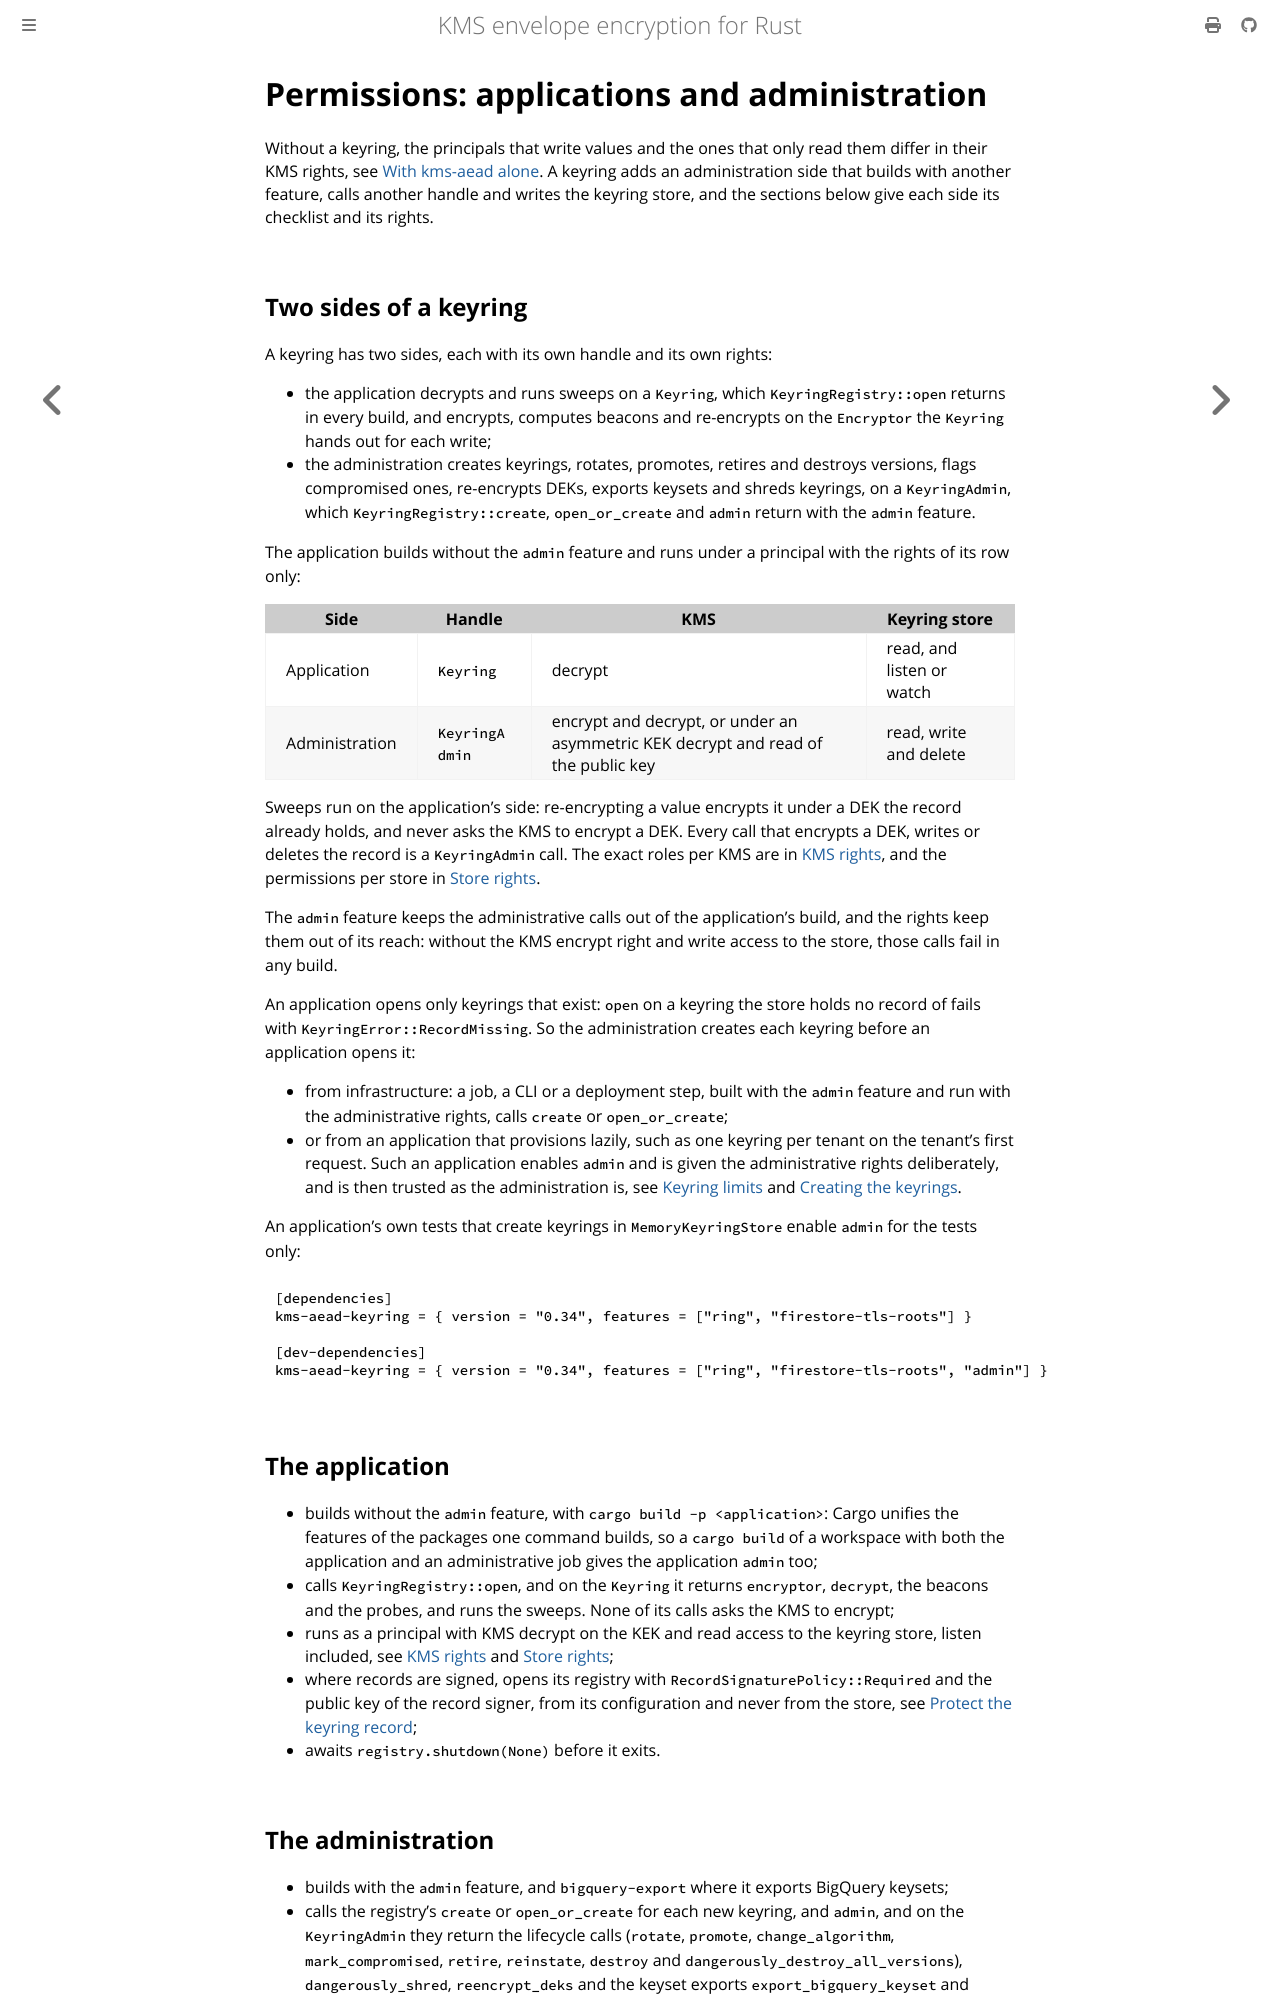

repository: abdolence/kms-aead-rs · page: production/permissions.html · generator: mdbook

# Permissions: applications and administration

Without a keyring, the principals that write values and the ones that only read them differ in
their KMS rights, see [With kms-aead alone](#with-kms-aead-alone). A keyring adds an administration side that
builds with another feature, calls another handle and writes the keyring store, and the sections
below give each side its checklist and its rights.

## Two sides of a keyring

A keyring has two sides, each with its own handle and its own rights:

- the application decrypts and runs sweeps on a `Keyring`, which `KeyringRegistry::open` returns
  in every build, and encrypts, computes beacons and re-encrypts on the `Encryptor` the `Keyring`
  hands out for each write;
- the administration creates keyrings, rotates, promotes, retires and destroys versions, flags
  compromised ones, re-encrypts DEKs, exports keysets and shreds keyrings, on a `KeyringAdmin`, which
  `KeyringRegistry::create`, `open_or_create` and `admin` return with the `admin` feature.

The application builds without the `admin` feature and runs under a principal with the rights of
its row only:

| Side | Handle | KMS | Keyring store |
|---|---|---|---|
| Application | `Keyring` | decrypt | read, and listen or watch |
| Administration | `KeyringAdmin` | encrypt and decrypt, or under an asymmetric KEK decrypt and read of the public key | read, write and delete |

Sweeps run on the application's side: re-encrypting a value encrypts it under a DEK the record
already holds, and never asks the KMS to encrypt a DEK. Every call that encrypts a DEK, writes
or deletes the record is a `KeyringAdmin` call. The exact roles per KMS are in
[KMS rights](#kms-rights), and the permissions per store in
[Store rights](#store-rights).

The `admin` feature keeps the administrative calls out of the application's build, and the rights
keep them out of its reach: without the KMS encrypt right and write access to the store, those
calls fail in any build.

An application opens only keyrings that exist: `open` on a keyring the store holds no record of
fails with `KeyringError::RecordMissing`. So the administration creates each keyring before an
application opens it:

- from infrastructure: a job, a CLI or a deployment step, built with the `admin` feature and run
  with the administrative rights, calls `create` or `open_or_create`;
- or from an application that provisions lazily, such as one keyring per tenant on the tenant's
  first request. Such an application enables `admin` and is given the administrative rights
  deliberately, and is then trusted as the administration is, see
  [Keyring limits](../security.md#keyring-limits) and
  [Creating the keyrings](../use-cases/keyring-per-tenant.md#creating-the-keyrings).

An application's own tests that create keyrings in `MemoryKeyringStore` enable `admin` for the
tests only:

```toml
[dependencies]
kms-aead-keyring = { version = "0.34", features = ["ring", "firestore-tls-roots"] }

[dev-dependencies]
kms-aead-keyring = { version = "0.34", features = ["ring", "firestore-tls-roots", "admin"] }
```

## The application

- builds without the `admin` feature, with `cargo build -p <application>`: Cargo unifies the
  features of the packages one command builds, so a `cargo build` of a workspace with both the
  application and an administrative job gives the application `admin` too;
- calls `KeyringRegistry::open`, and on the `Keyring` it returns `encryptor`, `decrypt`, the beacons
  and the probes, and runs the sweeps. None of its calls asks the KMS to encrypt;
- runs as a principal with KMS decrypt on the KEK and read access to the keyring store, listen
  included, see [KMS rights](#kms-rights) and [Store rights](#store-rights);
- where records are signed, opens its registry with `RecordSignaturePolicy::Required` and the public
  key of the record signer, from its configuration and never from the store, see
  [Protect the keyring record](./signed-records.md);
- awaits `registry.shutdown(None)` before it exits.
